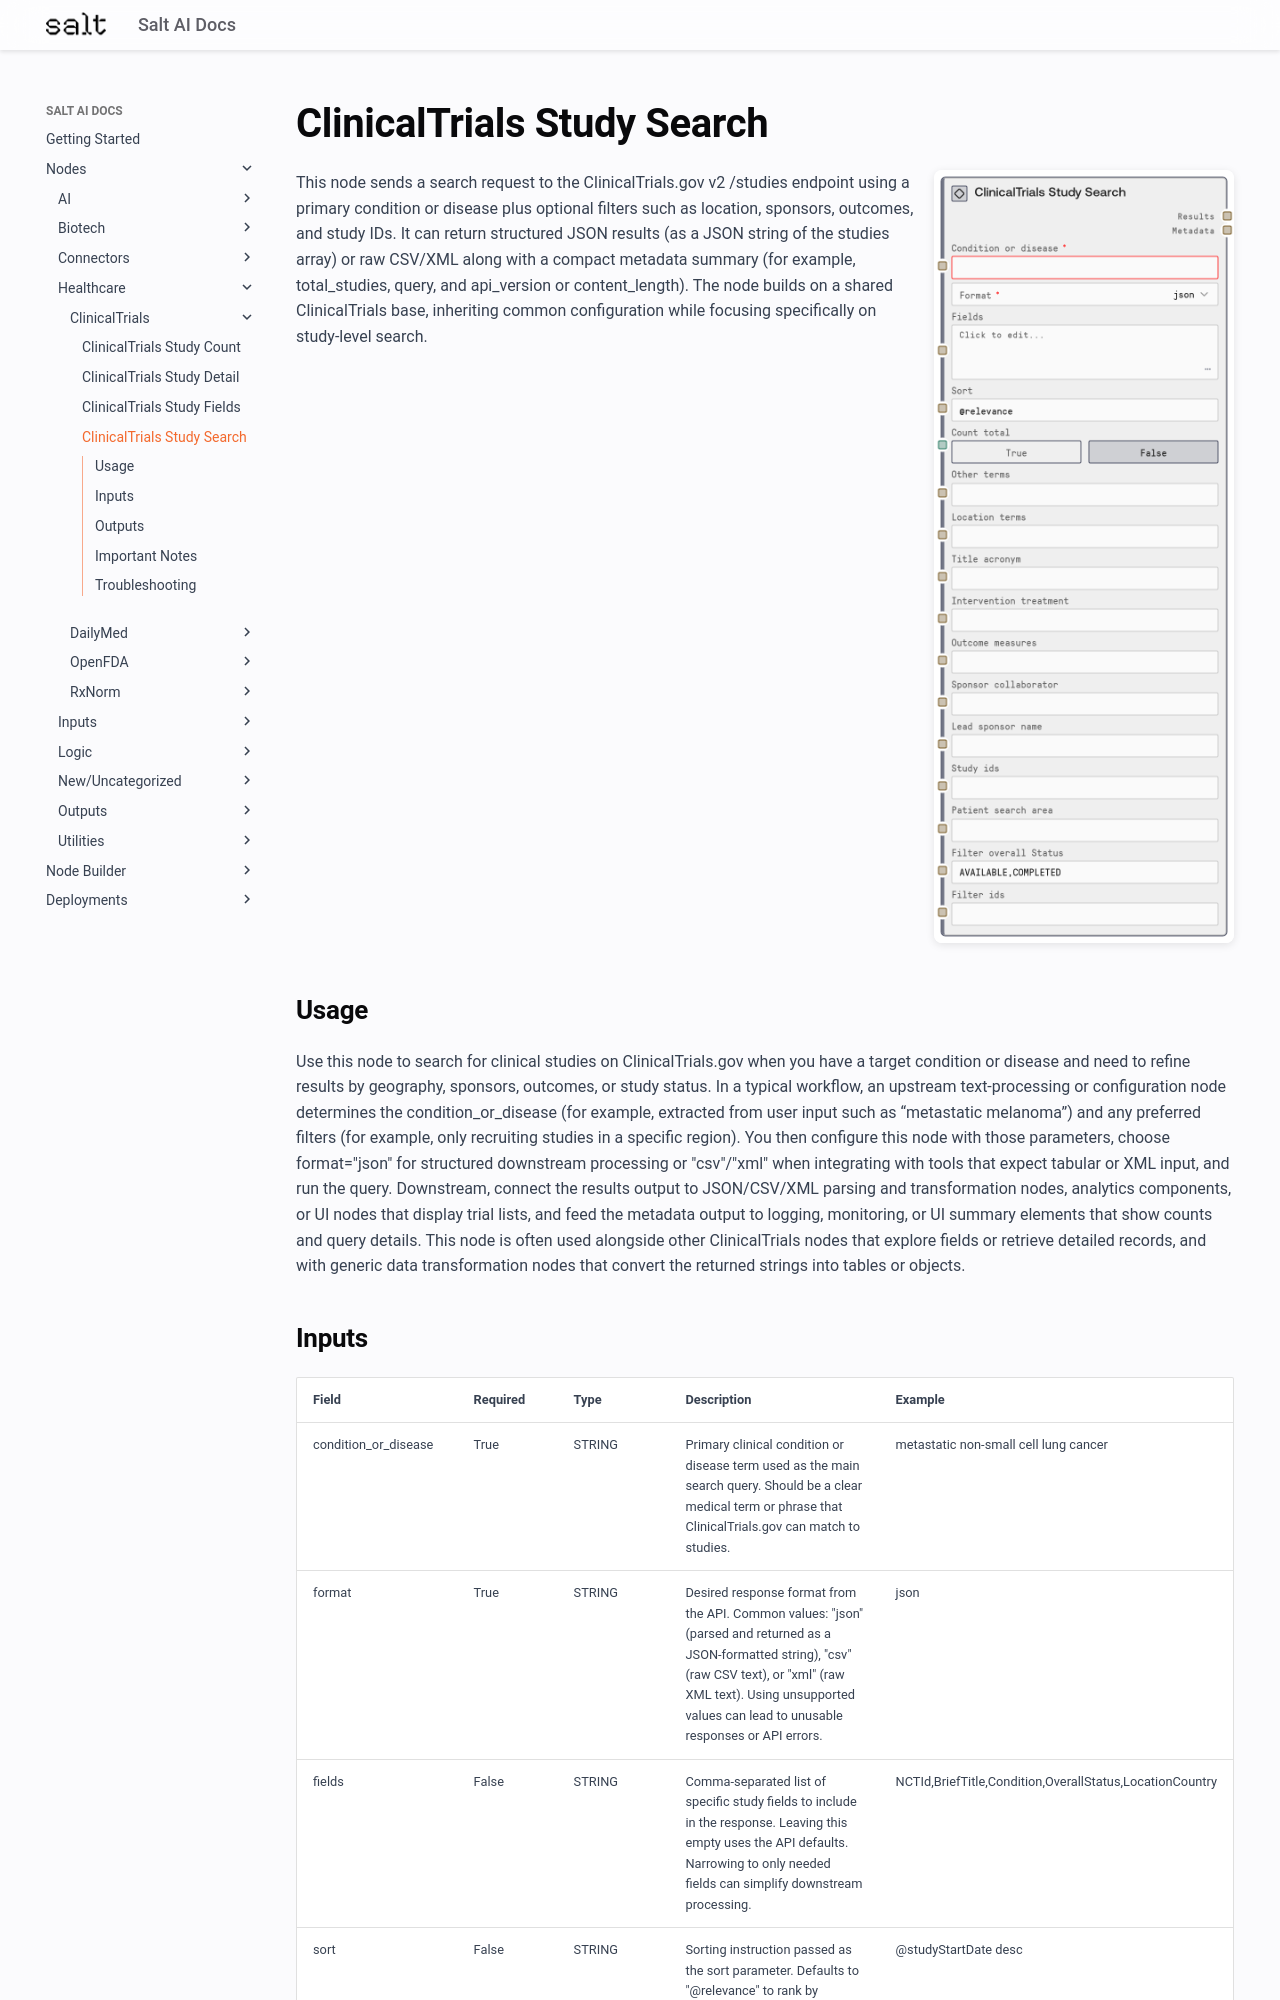

repository: get-salt-AI/SaltAI-Web-Docs · page: nodes/md/healthcare/clinicaltrials/clinicaltrialsstudysearchnode/index.html · generator: mkdocs

# ClinicalTrials Study Search

<div style="display: flex; gap: 20px; align-items: flex-start; margin-bottom: 20px;">
<div style="flex: 1; min-width: 0;">

This node sends a search request to the ClinicalTrials.gov v2 /studies endpoint using a primary condition or disease plus optional filters such as location, sponsors, outcomes, and study IDs. It can return structured JSON results (as a JSON string of the studies array) or raw CSV/XML along with a compact metadata summary (for example, total_studies, query, and api_version or content_length). The node builds on a shared ClinicalTrials base, inheriting common configuration while focusing specifically on study-level search.

</div>
<div style="flex: 0 0 300px;"><img src="../../../../images/previews/healthcare/clinicaltrials/clinicaltrialsstudysearchnode.png" alt="Preview" style="width: 100%; border-radius: 8px; box-shadow: 0 2px 8px rgba(0,0,0,0.1);" /></div>
</div>

## Usage

Use this node to search for clinical studies on ClinicalTrials.gov when you have a target condition or disease and need to refine results by geography, sponsors, outcomes, or study status. In a typical workflow, an upstream text-processing or configuration node determines the condition_or_disease (for example, extracted from user input such as “metastatic melanoma”) and any preferred filters (for example, only recruiting studies in a specific region). You then configure this node with those parameters, choose format="json" for structured downstream processing or "csv"/"xml" when integrating with tools that expect tabular or XML input, and run the query. Downstream, connect the results output to JSON/CSV/XML parsing and transformation nodes, analytics components, or UI nodes that display trial lists, and feed the metadata output to logging, monitoring, or UI summary elements that show counts and query details. This node is often used alongside other ClinicalTrials nodes that explore fields or retrieve detailed records, and with generic data transformation nodes that convert the returned strings into tables or objects.
